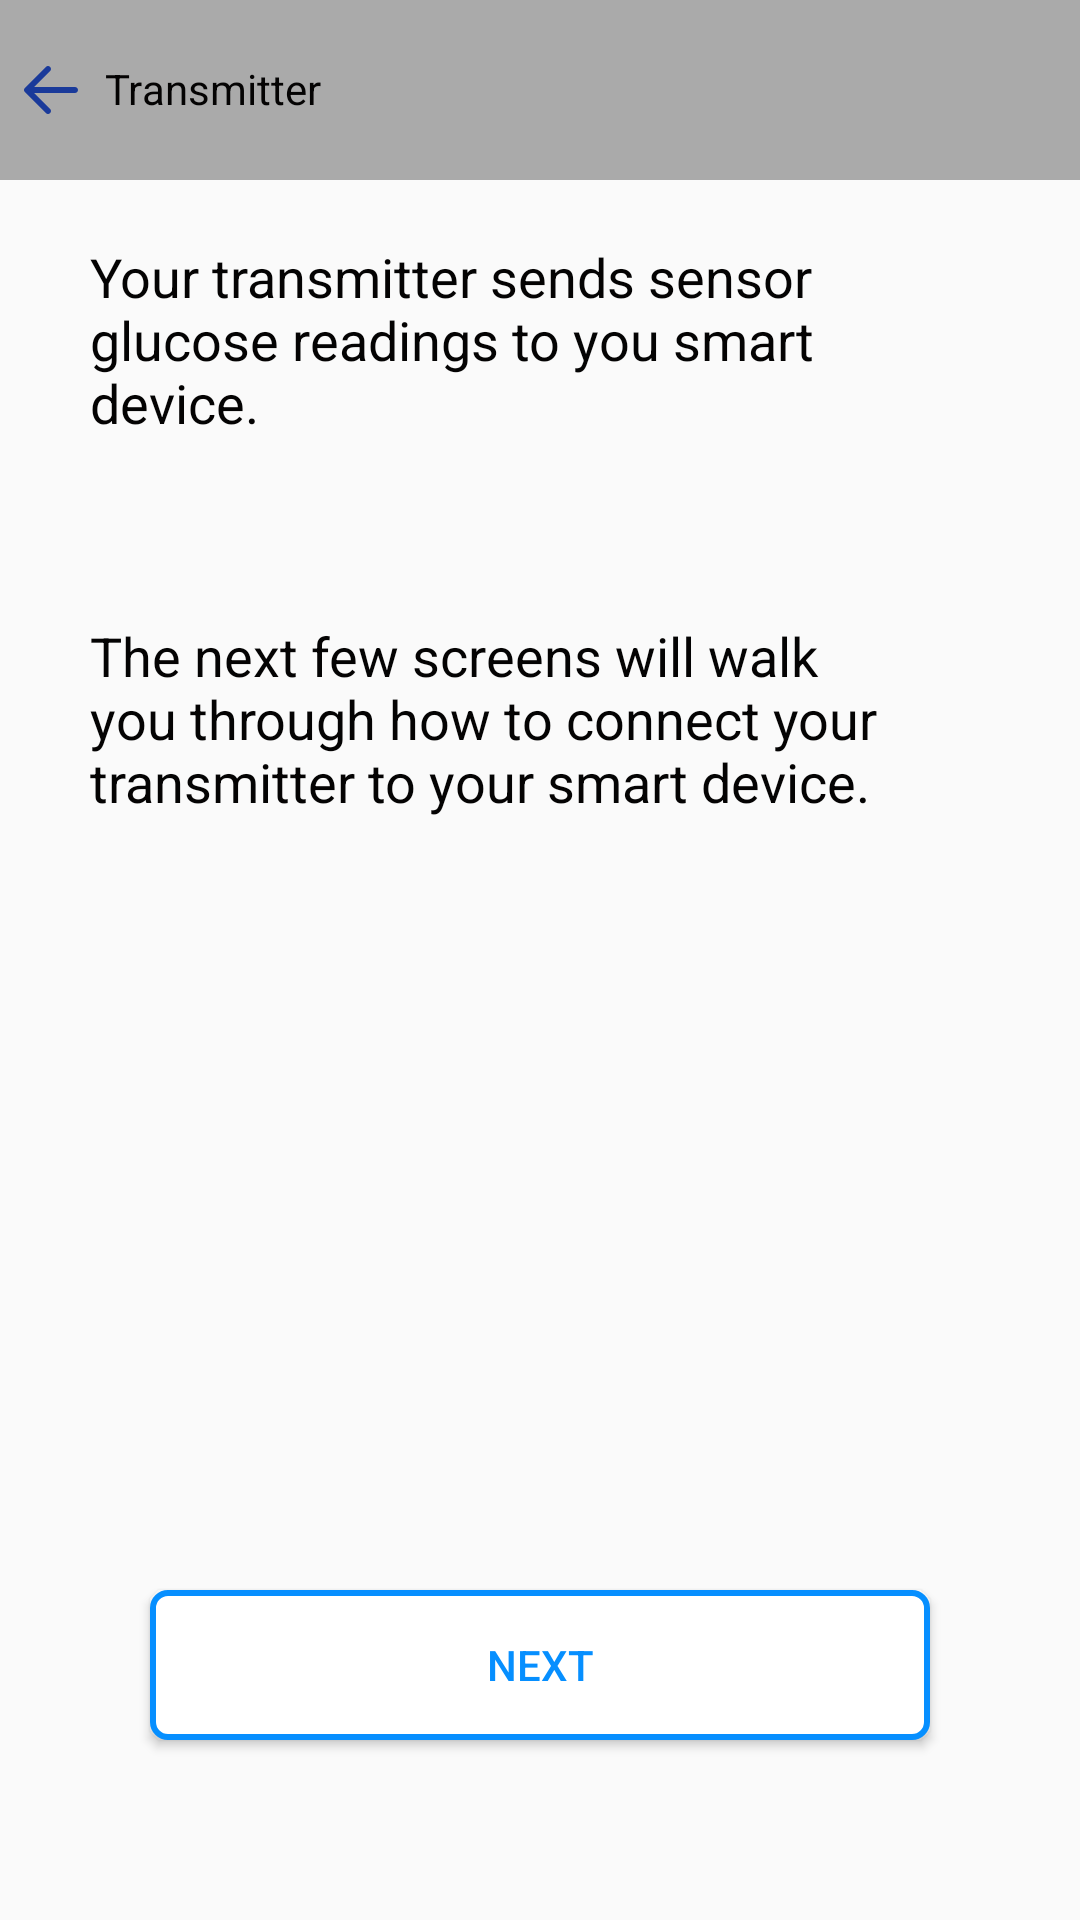

Reconstruct the res/layout file that produces this screen, plus the resources it refers to.
<!-- AndroidManifest.xml: application theme AppTheme -->
<!-- res/layout/activity_transmitter.xml -->
<?xml version="1.0" encoding="utf-8"?>
<RelativeLayout xmlns:android="http://schemas.android.com/apk/res/android"
    xmlns:app="http://schemas.android.com/apk/res-auto"
    xmlns:tools="http://schemas.android.com/tools"
    android:layout_width="match_parent"
    android:layout_height="match_parent"
    tools:context=".Transmitter">
    <LinearLayout
        android:layout_width="match_parent"
        android:layout_height="match_parent"
        android:orientation="vertical">

        <RelativeLayout
            android:layout_width="match_parent"
            android:layout_height="60dp"
            android:background="@android:color/darker_gray">
            <ImageView
                android:id="@+id/txt"
                android:layout_width="wrap_content"
                android:layout_height="match_parent"
                android:layout_alignParentLeft="true"
                android:layout_centerVertical="true"
                android:src="@drawable/left"
                android:layout_marginLeft="5dp"
                />
            <TextView
                android:layout_marginLeft="15dp"

                android:id="@+id/txt_action"
                android:layout_marginTop="10dp"
                android:paddingTop="10dp"
                android:paddingLeft="20dp"
                android:textColor="#040303"
                android:layout_width="150dp"
                android:layout_height="60dp"
                android:layout_alignParentLeft="true"
                android:backgroundTint="@android:color/darker_gray"
                android:text="@string/trans"
                android:textAllCaps="false" />

        </RelativeLayout>

        <TextView
            android:layout_marginTop="20dp"
            android:layout_width="wrap_content"
            android:layout_height="wrap_content"
            android:layout_marginLeft="30dp"
            android:layout_marginRight="30dp"
            android:layout_marginBottom="30dp"
            android:text="@string/yts"
            android:textColor="#040303"
            android:textSize="18dp" />
        <ImageView
            android:layout_width="wrap_content"
            android:layout_height="wrap_content"

            />

        <TextView
            android:layout_marginTop="30dp"
            android:layout_width="wrap_content"
            android:layout_height="wrap_content"
            android:layout_marginLeft="30dp"
            android:layout_marginRight="30dp"
            android:text="@string/tnfs"
            android:textColor="#040303"
            android:textSize="18dp" />
    </LinearLayout>

    <androidx.appcompat.widget.AppCompatButton
        android:layout_width="match_parent"
        android:layout_height="50dp"
        android:layout_marginLeft="50dp"
        android:layout_marginRight="50dp"
        android:layout_alignParentBottom="true"
        android:layout_centerHorizontal="true"
        android:layout_marginBottom="60dp"
        android:background="@drawable/bordernum"
        android:text="@string/next"
        android:textColor="#068FFF"
        android:textAllCaps="true"

        android:id="@+id/NextBtn"
        />

</RelativeLayout>
<!-- resources referenced by this layout -->
<resources>
  <!-- drawable bordernum (drawable-v21) -->
  <?xml version="1.0" encoding="utf-8"?>
      <ripple xmlns:android="http://schemas.android.com/apk/res/android" android:color="#3B9AE1">
          <item >
              <shape>
                  <solid android:color="#ffff" />
                  <stroke android:width="2dp" android:color="#068FFF" />
                  <corners android:radius="5dp"/>
              </shape>
          </item>
      </ripple>
  <!-- drawable left (drawable) -->
  <vector android:height="24dp" android:viewportHeight="48"
      android:viewportWidth="48" android:width="24dp" xmlns:android="http://schemas.android.com/apk/res/android">
      <path android:fillColor="#1A3A9A" android:pathData="M20.586,39.414C20.977,39.805 21.488,40 22,40s1.023,-0.195 1.414,-0.586c0.781,-0.781 0.781,-2.047 0,-2.828L12.828,26H40c1.104,0 2,-0.896 2,-2s-0.896,-2 -2,-2H12.828l10.586,-10.586c0.781,-0.781 0.781,-2.047 0,-2.828c-0.781,-0.781 -2.047,-0.781 -2.828,0l-14,14c-0.781,0.781 -0.781,2.047 0,2.828L20.586,39.414z"/>
  </vector>
  <string name="next">NEXT</string>
  <string name="tnfs">The next few screens will walk you through how to connect your transmitter to your smart device.</string>
  <string name="trans">Transmitter</string>
  <string name="yts">Your transmitter sends sensor glucose readings to you smart device.</string>
  <style name="AppTheme" parent="Theme.AppCompat.Light.DarkActionBar">
          
          <item name="colorPrimary">@color/colorPrimary</item>
          <item name="colorPrimaryDark">@color/colorPrimaryDark</item>
          <item name="colorAccent">@color/colorAccent</item>
      </style>
  <color name="colorPrimary">#AAAAAA</color>
  <color name="colorPrimaryDark">#AAAAAA</color>
  <color name="colorAccent">#FF4081</color>
</resources>
